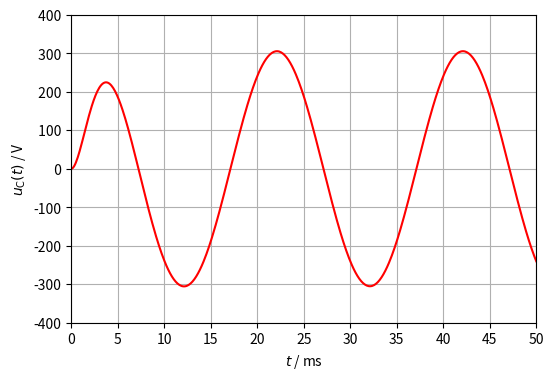

Recreate this plot in Python.
import numpy as np
import sympy
import matplotlib.pyplot as plt

sympy.init_printing(use_unicode=True)

s = sympy.symbols('s')
t = sympy.symbols('t', positive=True)
a = sympy.sqrt(2)*110_000_000
b = 100*sympy.pi

uCs = a*s/((s**2 + 1000*s + 500_000) * (s**2 + b**2))

uCt = sympy.inverse_laplace_transform(uCs, s, t, simplify=True)
print(f'uC(t) = {uCt}')

uCt_num = sympy.lambdify(t, uCt, 'numpy')
t = np.linspace(0, 0.05, 500)

fig, ax = plt.subplots(figsize=(6, 4))
ax.set_xlim(0, 50)
ax.set_xticks(np.arange(0, 50.1, 5))
ax.set_ylim(-400, 400)
yticks = np.arange(-400, 401, 100)
ax.set_yticks(yticks, [f'{tick: }' for tick in yticks])
ax.grid()
ax.set_ylabel(r'$u_{\mathrm{C}}(t)$ / V')
ax.set_xlabel(r'$t$ / ms')
ax.plot(t*1000, uCt_num(t), 'red')
plt.show()
